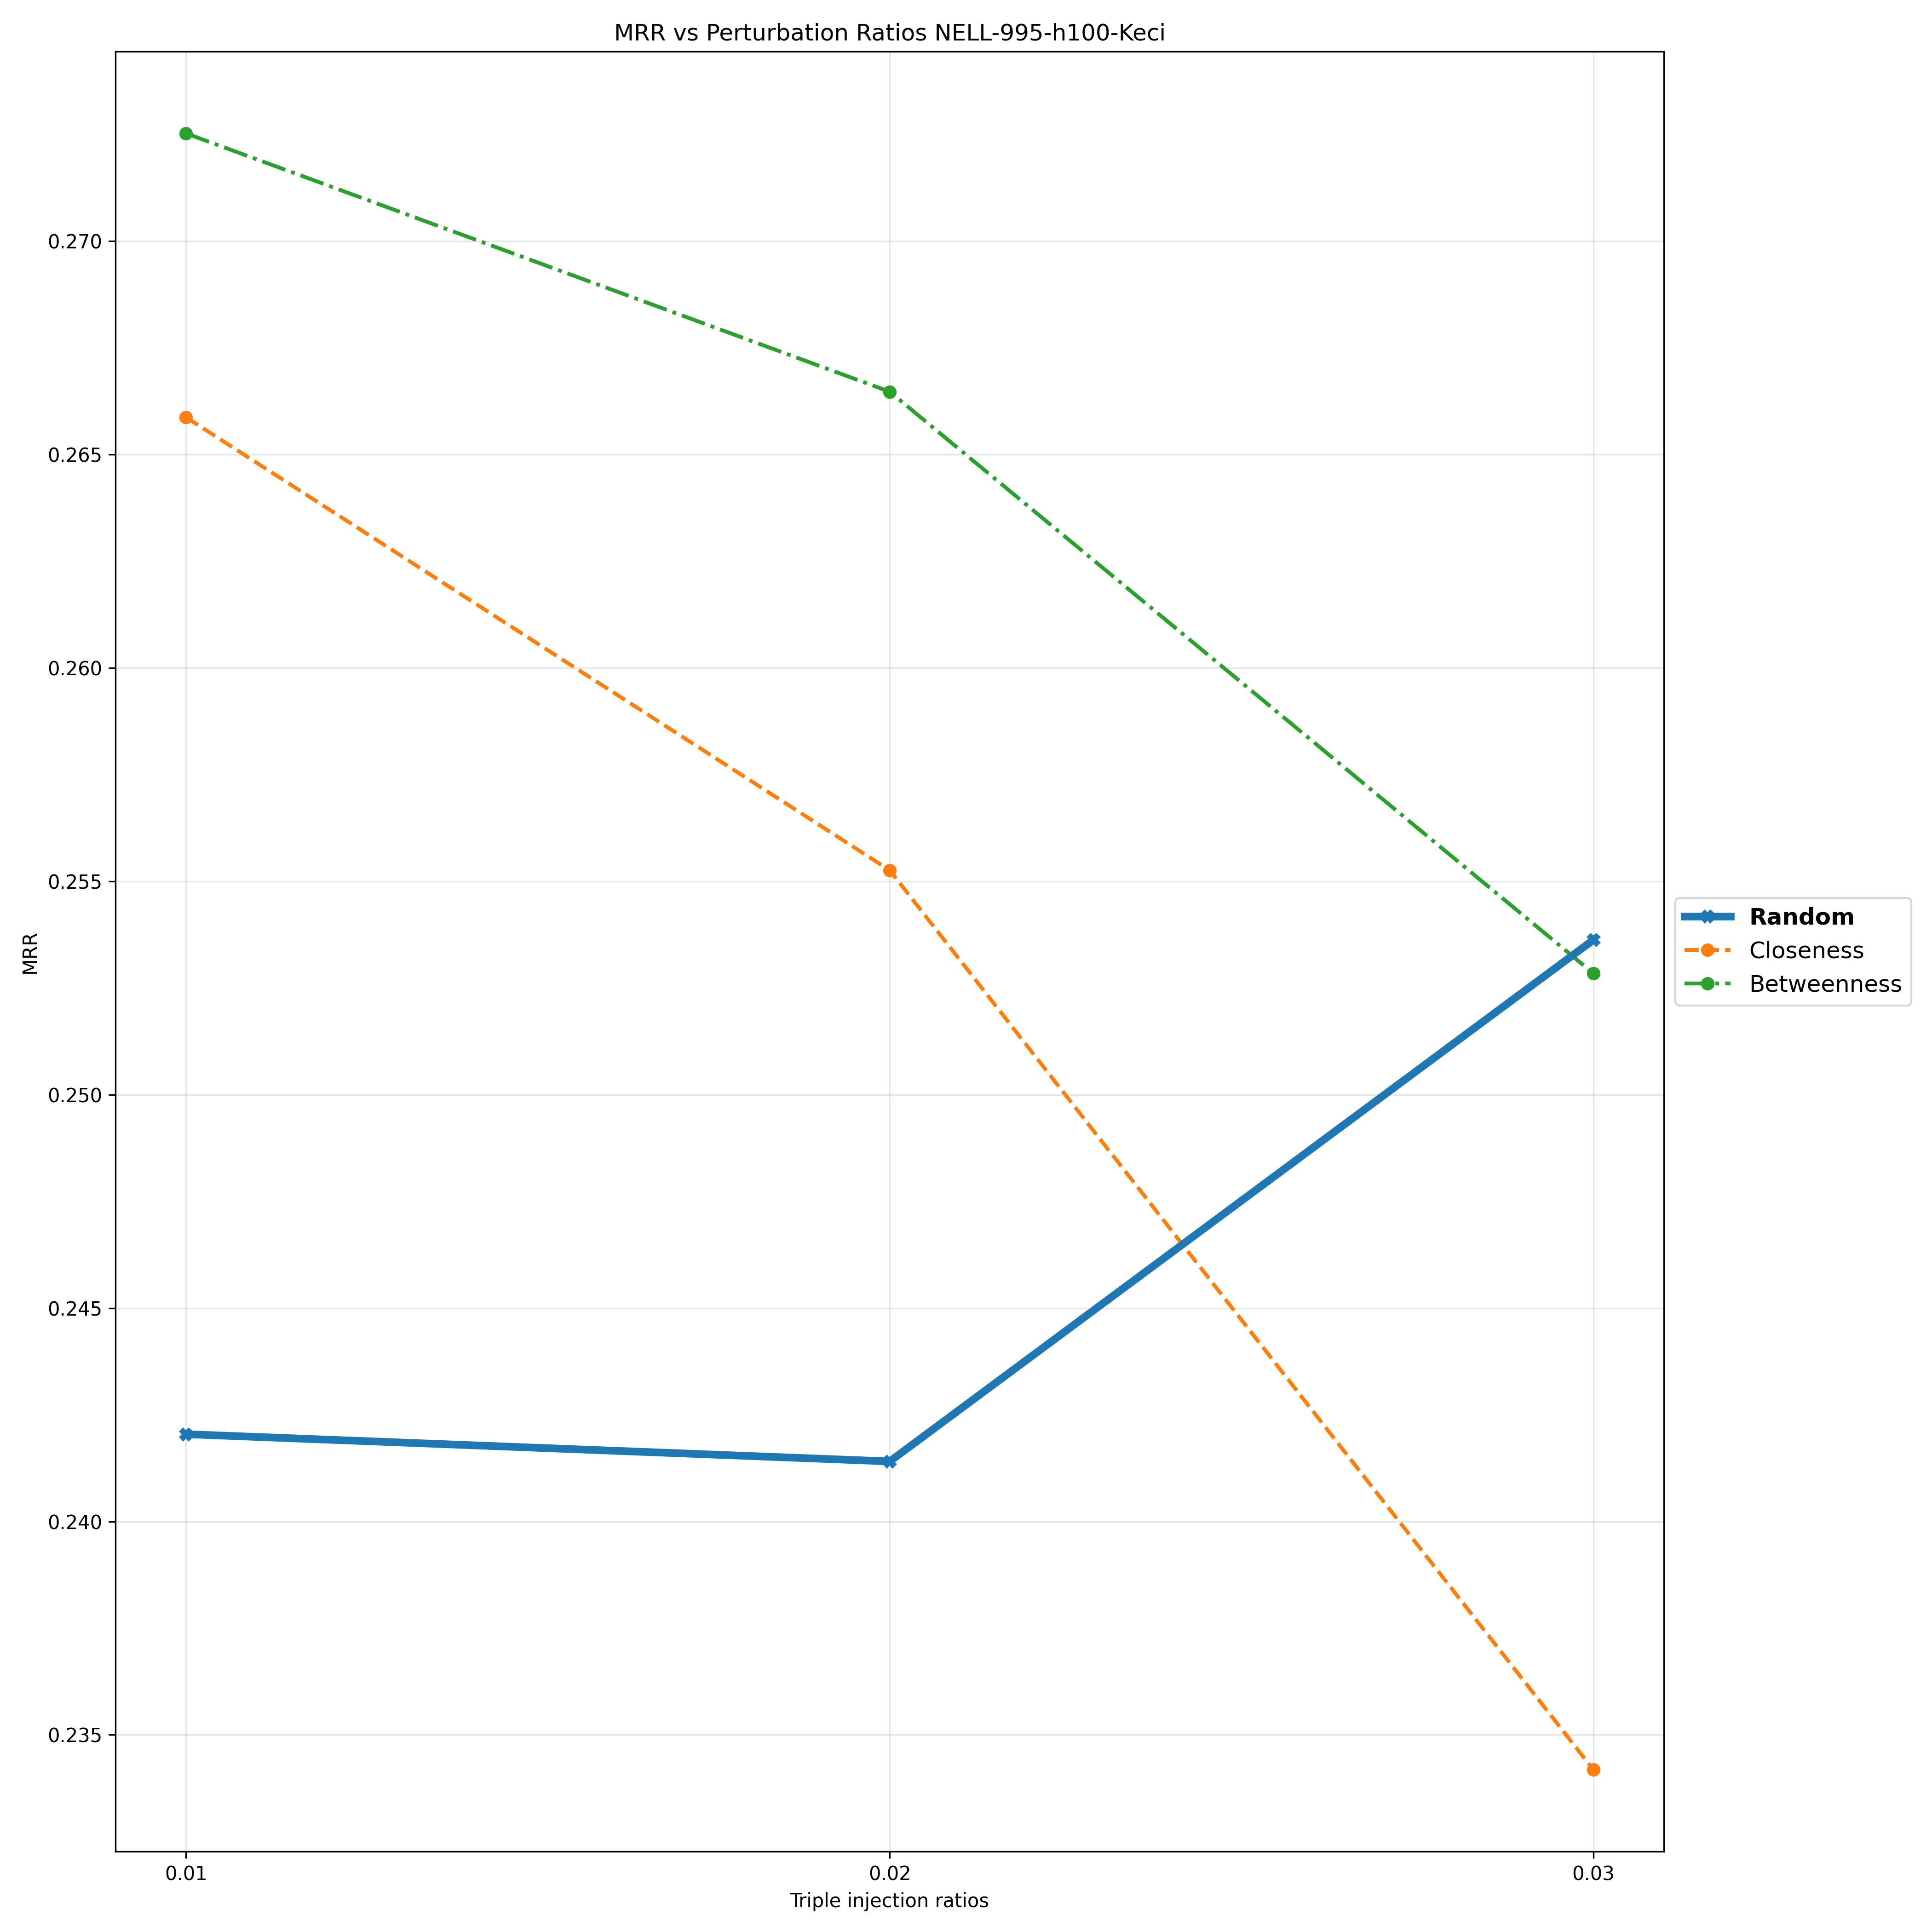

Data behind this chart, as committed beside it:
Triple Injection Ratios, 0.01, 0.02, 0.03
Random, 0.242, 0.2414, 0.2536
Closeness, 0.2659, 0.2553, 0.2342
Betweenness, 0.2725, 0.2665, 0.2528
